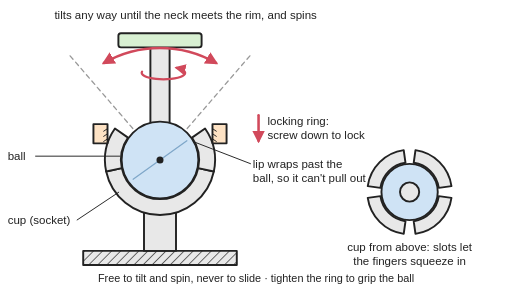
t = 0.00 s
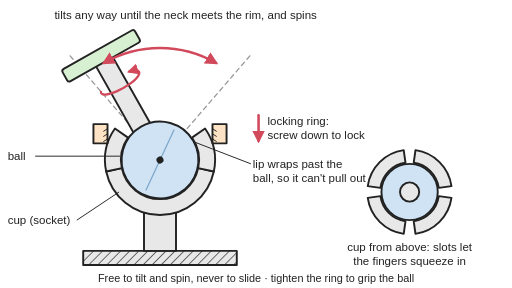
t = 0.96 s
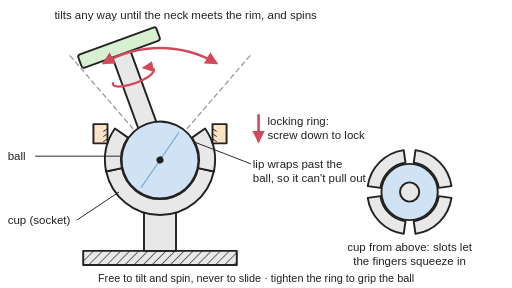
t = 2.10 s
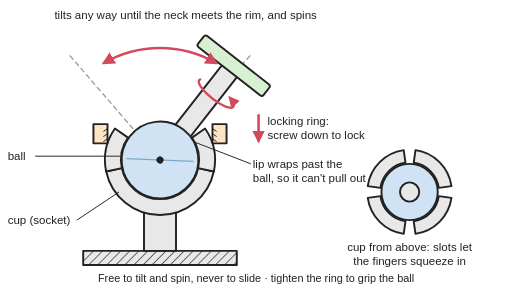
t = 3.00 s
t = 4.08 s: frame unchanged from t = 0.00 s, image omitted
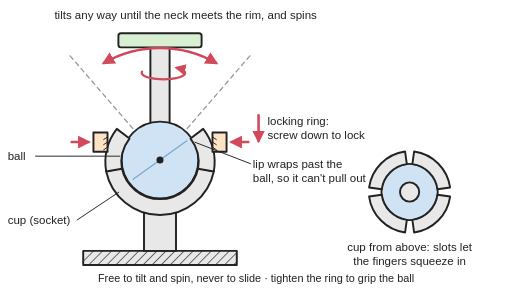
t = 5.04 s

The animated SVG that drew these frames (rendered in a browser with its animation timeline set to each time). Animation: 10 SMIL elements (animate=2,animateTransform=8); one cycle of 6.00 s, repeats indefinitely.

<svg xmlns="http://www.w3.org/2000/svg" viewBox="0 0 800 450" width="800" height="450" role="img">
<title>Animated cut-away of a ball-and-socket joint: a ball on a neck sits in a slotted cup whose lip wraps past the ball's widest point, so the neck can tilt in any direction until it meets the rim and spin about itself, but cannot pull out; screwing the locking ring down squeezes the fingers onto the ball to lock it. The animation tilts the neck left and right to the rim, then screws the ring down.</title>
<rect width="800" height="450" fill="#ffffff"/>
<defs>
<marker id="ah" viewBox="0 0 10 10" refX="8" refY="5" markerWidth="5" markerHeight="5" orient="auto-start-reverse"><path d="M0,0 L10,5 L0,10 z" fill="#d1495b"/></marker>
<pattern id="hatch" width="10" height="10" patternUnits="userSpaceOnUse" patternTransform="rotate(45)"><rect width="10" height="10" fill="#e8e8e8"/><line x1="0" y1="0" x2="0" y2="10" stroke="#222" stroke-width="2"/></pattern>
</defs>
<g stroke="#222" stroke-width="3" stroke-linejoin="round" stroke-linecap="round">
<rect x="130" y="392" width="240" height="22" fill="url(#hatch)"/>
<rect x="225" y="330" width="50" height="62" fill="#e8e8e8"/>
<line x1="250" y1="250" x2="109.5" y2="87.2" stroke="#999" stroke-width="2" stroke-dasharray="7 6"/>
<line x1="250" y1="250" x2="390.5" y2="87.2" stroke="#999" stroke-width="2" stroke-dasharray="7 6"/>
<g><animateTransform attributeName="transform" type="rotate" values="0 250 250;0 250 250;-38 250 250;-38 250 250;38 250 250;38 250 250;0 250 250;0 250 250" dur="6s" repeatCount="indefinite" keyTimes="0;0.08;0.24;0.3;0.5;0.56;0.68;1" calcMode="spline" keySplines="0.4 0 0.2 1;0.4 0 0.2 1;0.4 0 0.2 1;0.4 0 0.2 1;0.4 0 0.2 1;0.4 0 0.2 1;0.4 0 0.2 1"/>
<rect x="235" y="72" width="30" height="178" fill="#e8e8e8"/>
<rect x="185" y="52" width="130" height="22" rx="4" fill="#d8f0d2"/>
<circle cx="250" cy="250" r="60" fill="#cfe3f5"/>
<path d="M208,280 L292,220" stroke="#7fa7c9" stroke-width="2" fill="none"/><circle cx="250" cy="250" r="4" fill="#222"/>
<path d="M222,112 A34,10 0 1 0 276,106" fill="none" stroke="#d1495b" stroke-width="3.5" marker-end="url(#ah)"/>
</g>
<path d="M190.3,262.7 A61,61 0 0 0 309.7,262.7 L334.1,267.9 A86,86 0 0 1 165.9,267.9 Z" fill="#e8e8e8"/>
<g><animateTransform attributeName="transform" type="rotate" values="0 165.9 267.9;0 165.9 267.9;2.5 165.9 267.9;2.5 165.9 267.9;0 165.9 267.9" dur="6s" repeatCount="indefinite" keyTimes="0;0.7;0.78;0.92;1" calcMode="spline" keySplines="0.4 0 0.2 1;0.4 0 0.2 1;0.4 0 0.2 1;0.4 0 0.2 1"/><path d="M190.3,262.7 A61,61 0 0 1 200,215 L179.6,200.7 A86,86 0 0 0 165.9,267.9 Z" fill="#e8e8e8"/></g>
<line x1="112" y1="222" x2="138" y2="222" stroke="#d1495b" stroke-width="4" marker-end="url(#ah)" opacity="0"><animate attributeName="opacity" values="0;0;1;1;0;0" dur="6s" repeatCount="indefinite" keyTimes="0;0.74;0.78;0.92;0.96;1"/></line>
<g><animateTransform attributeName="transform" type="rotate" values="0 334.1 267.9;0 334.1 267.9;-2.5 334.1 267.9;-2.5 334.1 267.9;0 334.1 267.9" dur="6s" repeatCount="indefinite" keyTimes="0;0.7;0.78;0.92;1" calcMode="spline" keySplines="0.4 0 0.2 1;0.4 0 0.2 1;0.4 0 0.2 1;0.4 0 0.2 1"/><path d="M309.7,262.7 A61,61 0 0 0 300,215 L320.4,200.7 A86,86 0 0 1 334.1,267.9 Z" fill="#e8e8e8"/></g>
<line x1="388" y1="222" x2="362" y2="222" stroke="#d1495b" stroke-width="4" marker-end="url(#ah)" opacity="0"><animate attributeName="opacity" values="0;0;1;1;0;0" dur="6s" repeatCount="indefinite" keyTimes="0;0.74;0.78;0.92;0.96;1"/></line>
<g><animateTransform attributeName="transform" type="translate" values="0 0;0 0;0 13;0 13;0 0" dur="6s" repeatCount="indefinite" keyTimes="0;0.7;0.78;0.92;1" calcMode="spline" keySplines="0.4 0 0.2 1;0.4 0 0.2 1;0.4 0 0.2 1;0.4 0 0.2 1"/><rect x="146" y="194" width="22" height="30" fill="#fde2c4"/><line x1="168" y1="201" x2="162" y2="205" stroke-width="1.5"/><line x1="168" y1="209" x2="162" y2="213" stroke-width="1.5"/><line x1="168" y1="217" x2="162" y2="221" stroke-width="1.5"/><rect x="332" y="194" width="22" height="30" fill="#fde2c4"/><line x1="332" y1="201" x2="338" y2="205" stroke-width="1.5"/><line x1="332" y1="209" x2="338" y2="213" stroke-width="1.5"/><line x1="332" y1="217" x2="338" y2="221" stroke-width="1.5"/></g>
<path d="M162.5,98.4 A175,175 0 0 1 337.5,98.4" fill="none" stroke="#d1495b" stroke-width="4" marker-start="url(#ah)" marker-end="url(#ah)"/>
<line x1="404" y1="180" x2="404" y2="220" stroke="#d1495b" stroke-width="4" marker-end="url(#ah)"/>
<circle cx="640" cy="300" r="44" fill="#cfe3f5"/>
<path d="M685.6,306.4 A46,46 0 0 1 646.4,345.6 L649.2,365.4 A66,66 0 0 0 705.4,309.2 Z" fill="#e8e8e8"><animateTransform attributeName="transform" type="translate" values="0 0;0 0;-2.1 -2.1;-2.1 -2.1;0 0" dur="6s" repeatCount="indefinite" keyTimes="0;0.7;0.78;0.92;1" calcMode="spline" keySplines="0.4 0 0.2 1;0.4 0 0.2 1;0.4 0 0.2 1;0.4 0 0.2 1"/></path><path d="M633.6,345.6 A46,46 0 0 1 594.4,306.4 L574.6,309.2 A66,66 0 0 0 630.8,365.4 Z" fill="#e8e8e8"><animateTransform attributeName="transform" type="translate" values="0 0;0 0;2.1 -2.1;2.1 -2.1;0 0" dur="6s" repeatCount="indefinite" keyTimes="0;0.7;0.78;0.92;1" calcMode="spline" keySplines="0.4 0 0.2 1;0.4 0 0.2 1;0.4 0 0.2 1;0.4 0 0.2 1"/></path><path d="M594.4,293.6 A46,46 0 0 1 633.6,254.4 L630.8,234.6 A66,66 0 0 0 574.6,290.8 Z" fill="#e8e8e8"><animateTransform attributeName="transform" type="translate" values="0 0;0 0;2.1 2.1;2.1 2.1;0 0" dur="6s" repeatCount="indefinite" keyTimes="0;0.7;0.78;0.92;1" calcMode="spline" keySplines="0.4 0 0.2 1;0.4 0 0.2 1;0.4 0 0.2 1;0.4 0 0.2 1"/></path><path d="M646.4,254.4 A46,46 0 0 1 685.6,293.6 L705.4,290.8 A66,66 0 0 0 649.2,234.6 Z" fill="#e8e8e8"><animateTransform attributeName="transform" type="translate" values="0 0;0 0;-2.1 2.1;-2.1 2.1;0 0" dur="6s" repeatCount="indefinite" keyTimes="0;0.7;0.78;0.92;1" calcMode="spline" keySplines="0.4 0 0.2 1;0.4 0 0.2 1;0.4 0 0.2 1;0.4 0 0.2 1"/></path>
<circle cx="640" cy="300" r="15" fill="#e8e8e8"/>
</g>
<g font-family="Arial, Helvetica, sans-serif" font-size="18" fill="#222">
<text x="290" y="30" text-anchor="middle">tilts any way until the neck meets the rim, and spins</text>
<text x="12" y="250">ball</text><line x1="55" y1="244" x2="188" y2="244" stroke="#222" stroke-width="1.5"/>
<text x="12" y="350">cup (socket)</text><line x1="120" y1="344" x2="186" y2="300" stroke="#222" stroke-width="1.5"/>
<text x="418" y="195">locking ring:</text><text x="418" y="217">screw down to lock</text>
<text x="395" y="262">lip wraps past the</text><text x="395" y="284">ball, so it can't pull out</text>
<line x1="392" y1="256" x2="304" y2="222" stroke="#222" stroke-width="1.5"/>
<text x="640" y="392" text-anchor="middle">cup from above: slots let</text><text x="640" y="414" text-anchor="middle">the fingers squeeze in</text>
<text x="400" y="440" text-anchor="middle" font-size="17">Free to tilt and spin, never to slide · tighten the ring to grip the ball</text>
</g>
</svg>
